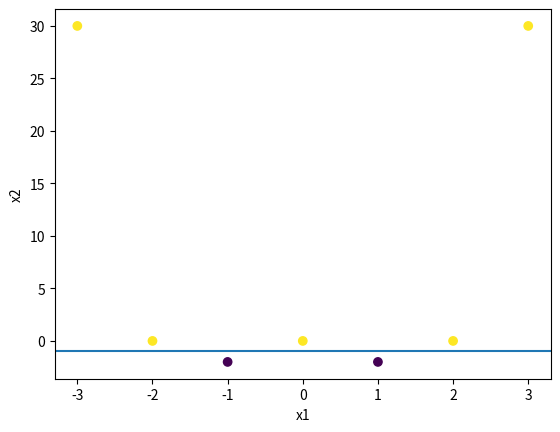
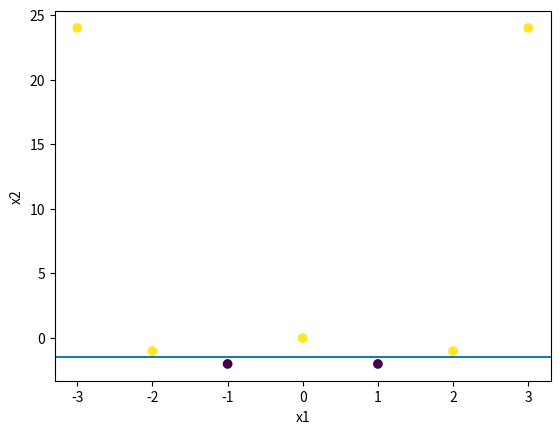

Source code (Python) for these figures, in order:
import pandas as pd
import numpy as np
import matplotlib.pyplot as plt

DATA = [[-3, 1], [-2, 1], [-1, -1], [0, 1], [1, -1], [2, 1], [3, 1]]
points_df = pd.DataFrame(DATA, columns=["x", "y"])


def phi(x: float) -> tuple:
    return x, (2 / 3) * x ** 4 - (8 / 3) * x ** 2


def phi_prime(x: float) -> tuple:
    return x, (7 / 12) * x ** 4 - (31 / 12) * x ** 2


if __name__ == "__main__":

    # 1.1 Plot the transformed training data and draw the maximum margin classifier.
    x1, x2 = [], []
    for x in points_df["x"]:
        _x1, _x2 = phi(x)
        x1.append(_x1)
        x2.append(_x2)
    plt.scatter(x1, x2, c=points_df["y"])
    plt.xlabel("x1")
    plt.ylabel("x2")
    plt.axhline(y=-1)
    plt.savefig("plot 1.1.png")
    plt.clf()

    # 1.2 What is the value of the margin achieved by the optimal decision boundary found in 1.1?
    # The margin is 1:
    # phi(2)[1] - phi(1)[1] = 2 is the distance between the classes
    # (phi(2)[1] + phi(1)[1])/2 = -1 is the boundary between the classes, distance 9 from the closest in each group

    # 1.3
    # v_hat = [0, 1]

    # 1.4
    #

    # 1.5
    #

    # 1.6
    #

    # 1.7
    #

    # 1.8 Using phi_prime(x), are the classes still separable?
    x1, x2 = [], []
    for x in points_df["x"]:
        _x1, _x2 = phi_prime(x)
        x1.append(_x1)
        x2.append(_x2)
    plt.scatter(x1, x2, c=points_df["y"])
    plt.xlabel("x1")
    plt.ylabel("x2")
    plt.axhline(y=-1.5)
    plt.savefig("plot 1.8.png")
    plt.clf()
    # The points are still separable, but the margin is smaller.
    # phi(2)[1] - phi(1)[1] = 1 is the new distance between the classes, so the margin is now 0.5.
